Labelled photos from "frames", an image-classification folder in mehulperimal14/Sentrix. The possible labels are: normal, fire, weapon, assault, robbery.

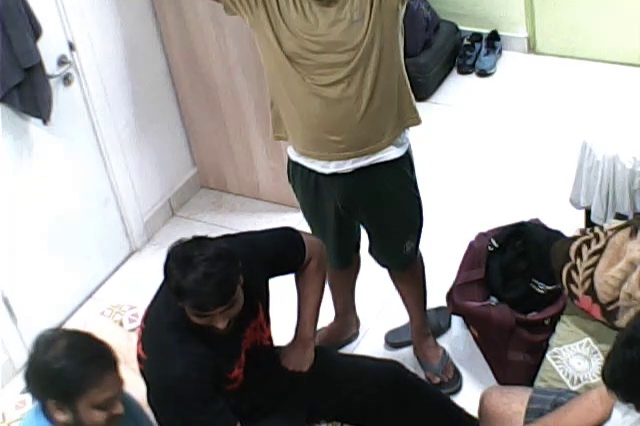
Label: normal

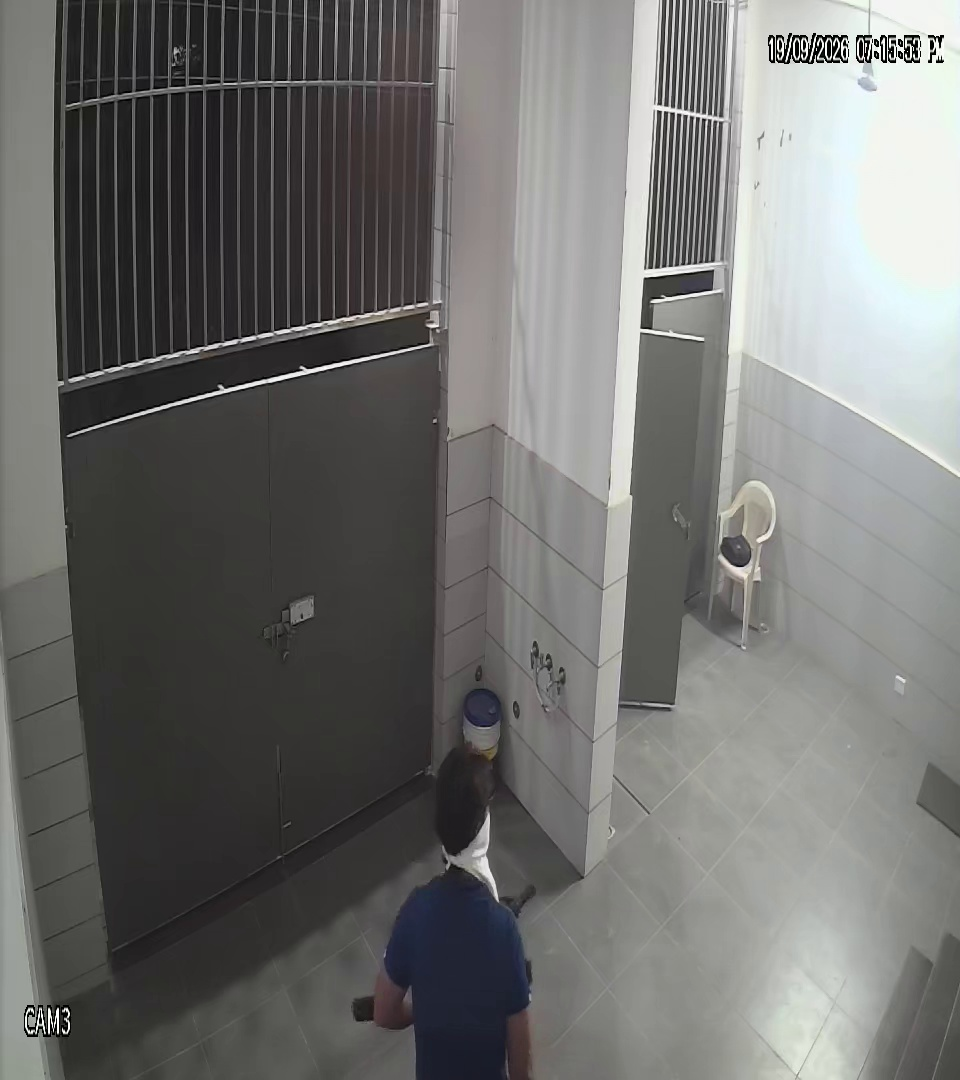
Label: weapon

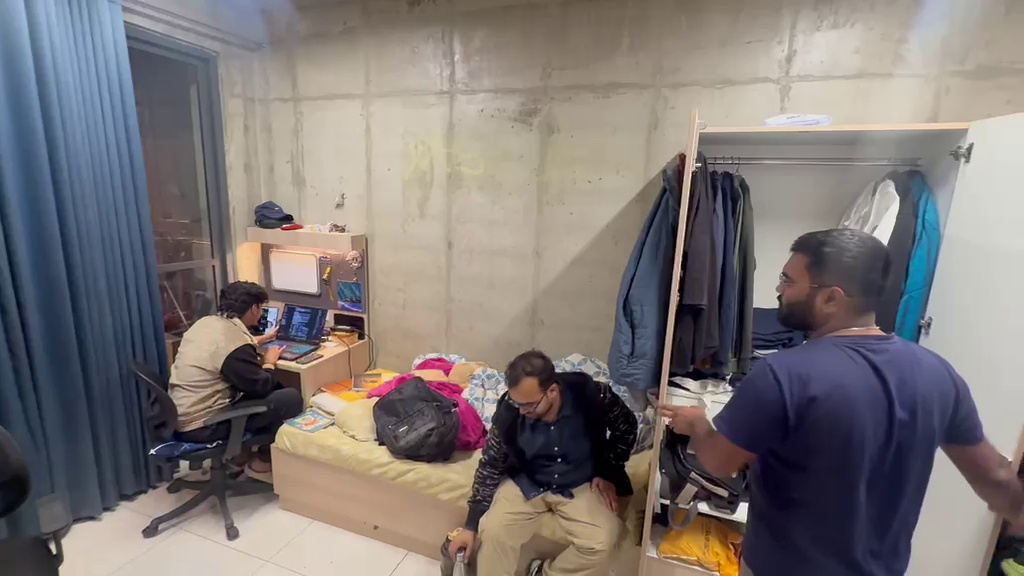
Label: normal

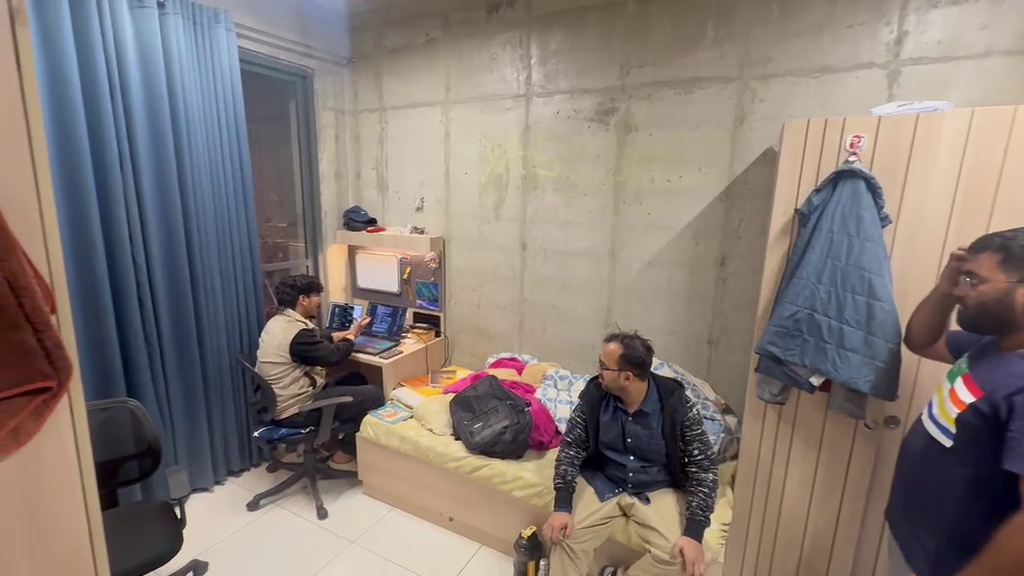
Label: normal

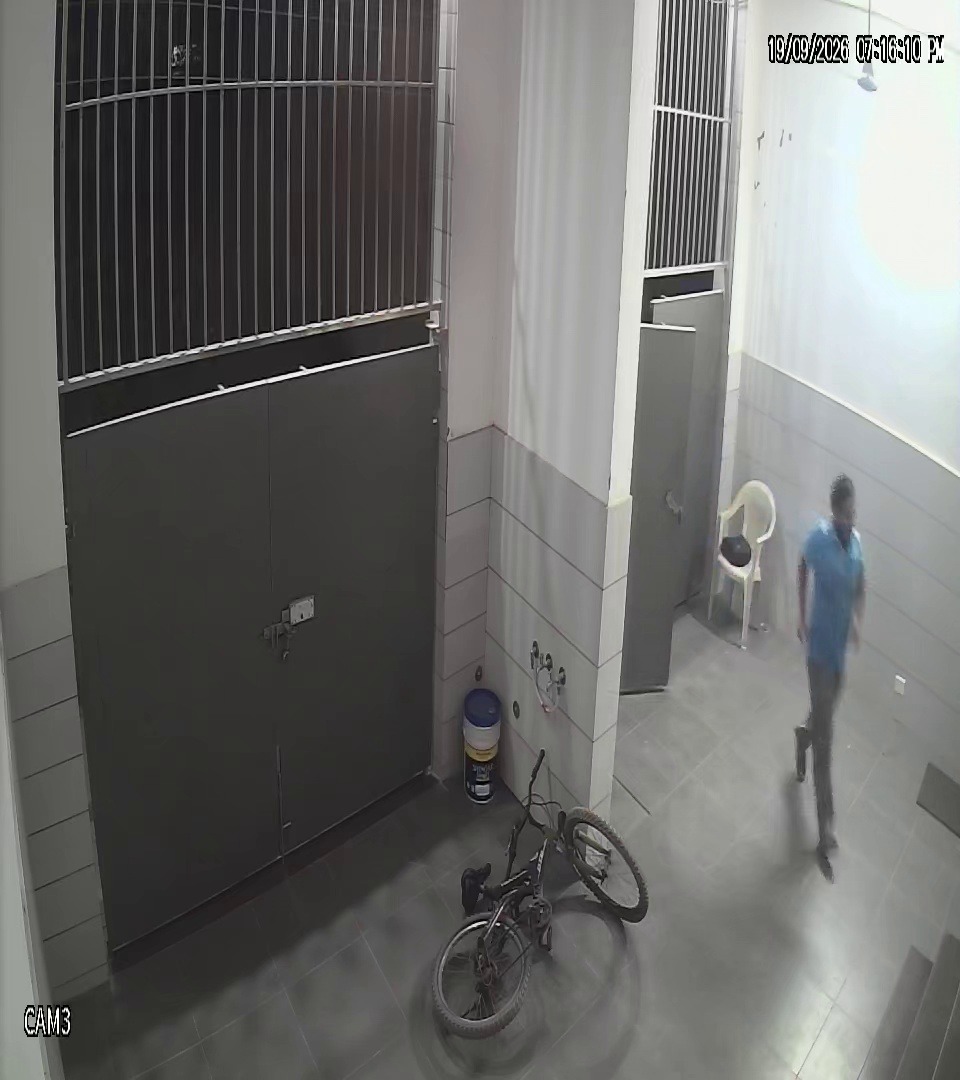
Label: normal

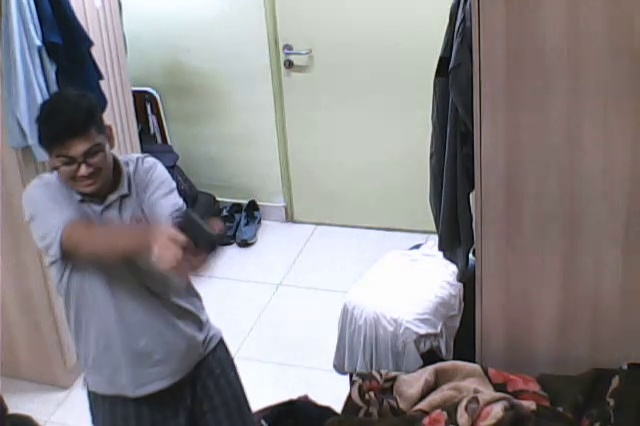
Label: weapon
